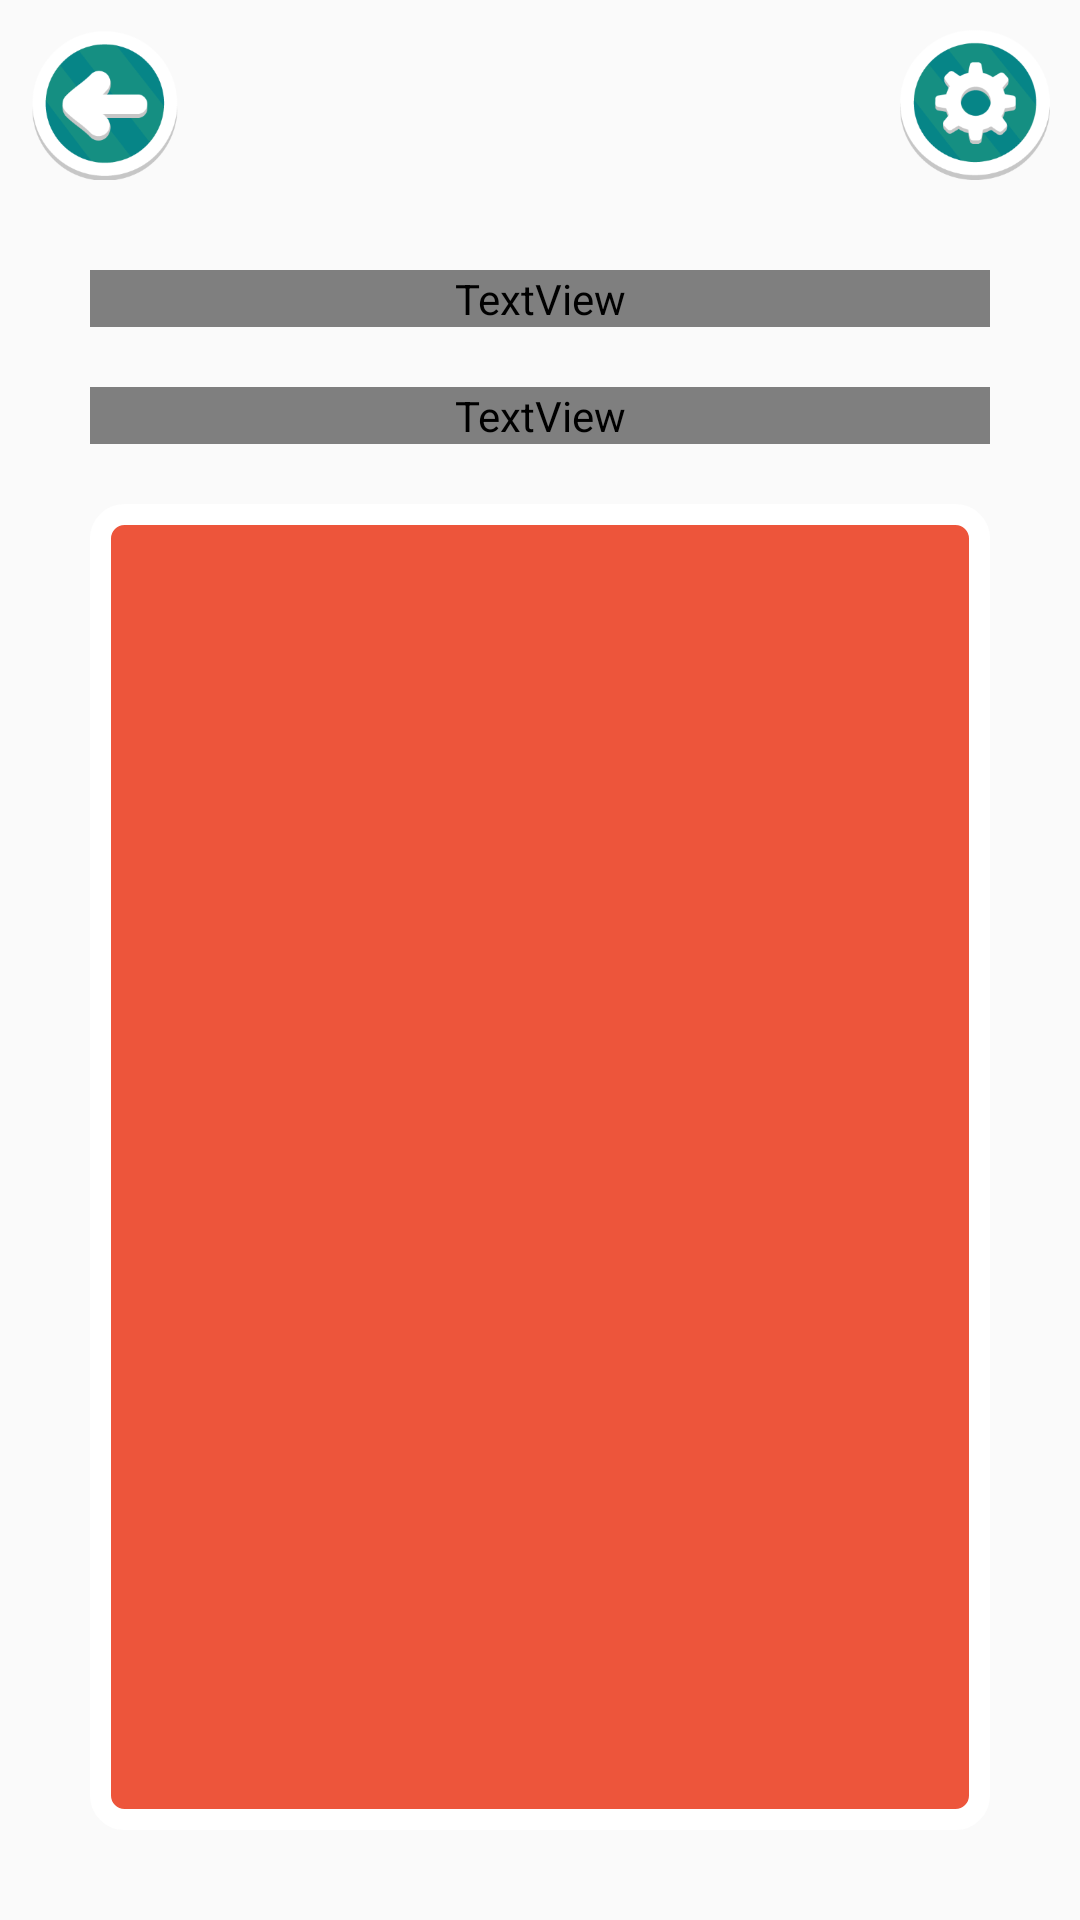

Produce the Android XML layout that renders to this screen, including the resource entries it uses.
<!-- AndroidManifest.xml: application theme iziTheme -->
<!-- res/layout/fragment_create_room.xml -->
<?xml version="1.0" encoding="utf-8"?>
<RelativeLayout xmlns:android="http://schemas.android.com/apk/res/android"
android:layout_width="match_parent"
android:layout_height="match_parent">

    <ImageButton
        android:id="@+id/createRoomBackButton"
        android:layout_width="50dp"
        android:layout_height="50dp"
        android:layout_margin="10dp"
        android:layout_alignParentStart="true"
        android:layout_alignParentTop="true"
        android:background="@drawable/ic_button_back"
        android:onClick="goToStartMatchFragment"/>

    <ImageButton
        android:id="@+id/createRoomOptionsButton"
        android:layout_width="50dp"
        android:layout_height="50dp"
        android:layout_margin="10dp"
        android:layout_alignParentEnd="true"
        android:layout_alignParentTop="true"
        android:background="@drawable/ic_button_options"
        android:onClick="openOptionsModal"/>

    <TextView
        android:id="@+id/createRoomInstructions"
        android:layout_width="300dp"
        android:layout_height="wrap_content"
        android:layout_below="@+id/createRoomBackButton"
        android:layout_centerHorizontal="true"
        android:textAlignment="center"
        android:layout_marginTop="20dp"
        android:text="@string/createRoomInstructionsText"
        style="@style/iziThemeText"/>

    <TextView
        android:id="@+id/createRoomKey"
        android:layout_width="300dp"
        android:layout_height="wrap_content"
        android:layout_below="@+id/createRoomInstructions"
        android:layout_centerHorizontal="true"
        android:textAlignment="center"
        android:layout_marginTop="20dp"
        style="@style/iziThemeTitle" />

    <ImageView
        android:id="@+id/createRoomPlayersContainer"
        android:layout_width="300dp"
        android:layout_height="300dp"
        android:layout_below="@+id/createRoomKey"
        android:layout_alignParentBottom="true"
        android:layout_marginBottom="30dp"
        android:layout_marginTop="20dp"
        android:layout_centerHorizontal="true"
        android:background="@drawable/ic_history_background" />

    <android.support.v7.widget.RecyclerView
        android:id="@+id/createRoomPlayers"
        android:layout_width="280dp"
        android:layout_height="280dp"
        android:layout_alignTop="@+id/createRoomPlayersContainer"
        android:layout_alignParentBottom="true"
        android:layout_marginBottom="40dp"
        android:layout_marginTop="10dp"
        android:layout_centerHorizontal="true" />

    <Button
        android:id="@+id/createRoomStartMatch"
        android:layout_width="100dp"
        android:layout_height="50dp"
        android:visibility="invisible"
        android:layout_alignParentEnd="true"
        android:layout_alignParentBottom="true"
        android:layout_marginBottom="20dp"
        android:layout_marginEnd="20dp"
        android:text="@string/createRoomStartMatchText"
        android:textSize="18dp"
        android:textColor="@color/colorWhite"
        android:textAllCaps="false"
        android:background="@drawable/ic_button_startgame"
        android:onClick="startMatch"/>

</RelativeLayout>
<!-- resources referenced by this layout -->
<resources>
  <color name="colorWhite">#FFFFFF</color>
  <!-- drawable ic_button_back: png bitmap (drawable-hdpi, 7562 bytes) -->
  <!-- drawable ic_button_options: png bitmap (drawable, 6425 bytes) -->
  <!-- drawable ic_button_startgame: png bitmap (drawable-hdpi, 3792 bytes) -->
  <!-- drawable ic_history_background (drawable) -->
  <?xml version="1.0" encoding="utf-8"?>
  <shape xmlns:android="http://schemas.android.com/apk/res/android"
      android:shape="rectangle">
      <solid android:color="@color/colorOrange" />
      <corners
          android:bottomRightRadius="8dp"
          android:bottomLeftRadius="8dp"
          android:topRightRadius="8dp"
          android:topLeftRadius="8dp"/>
      <stroke
          android:width="7dp"
          android:color="@color/colorWhite" />
  </shape>
  <string name="createRoomInstructionsText">Para seus amigos entrarem nessa sala, peça para que coloquem o mesmo código abaixo!</string>
  <string name="createRoomStartMatchText">Começar!</string>
  <style name="iziThemeText">
          <item name="android:fontFamily">@font/neutra_text_bold</item>
          <item name="android:textColor">@color/colorWhite</item>
          <item name="android:textSize">21dp</item>
      </style>
  <style name="iziThemeTitle">
          <item name="android:fontFamily">@font/neutra_text_bold</item>
          <item name="android:textColor">@color/colorWhite</item>
          <item name="android:textSize">32dp</item>
      </style>
  <style name="iziTheme" parent="Theme.AppCompat.Light.NoActionBar">
          <item name="colorPrimaryDark">@color/colorYellowDark</item>
          <item name="colorAccent">@color/colorYellow</item>
      </style>
  <color name="colorOrange">#ED553B</color>
  <color name="colorYellowDark">#ef9e34</color>
  <color name="colorYellow">#F2B134</color>
</resources>
